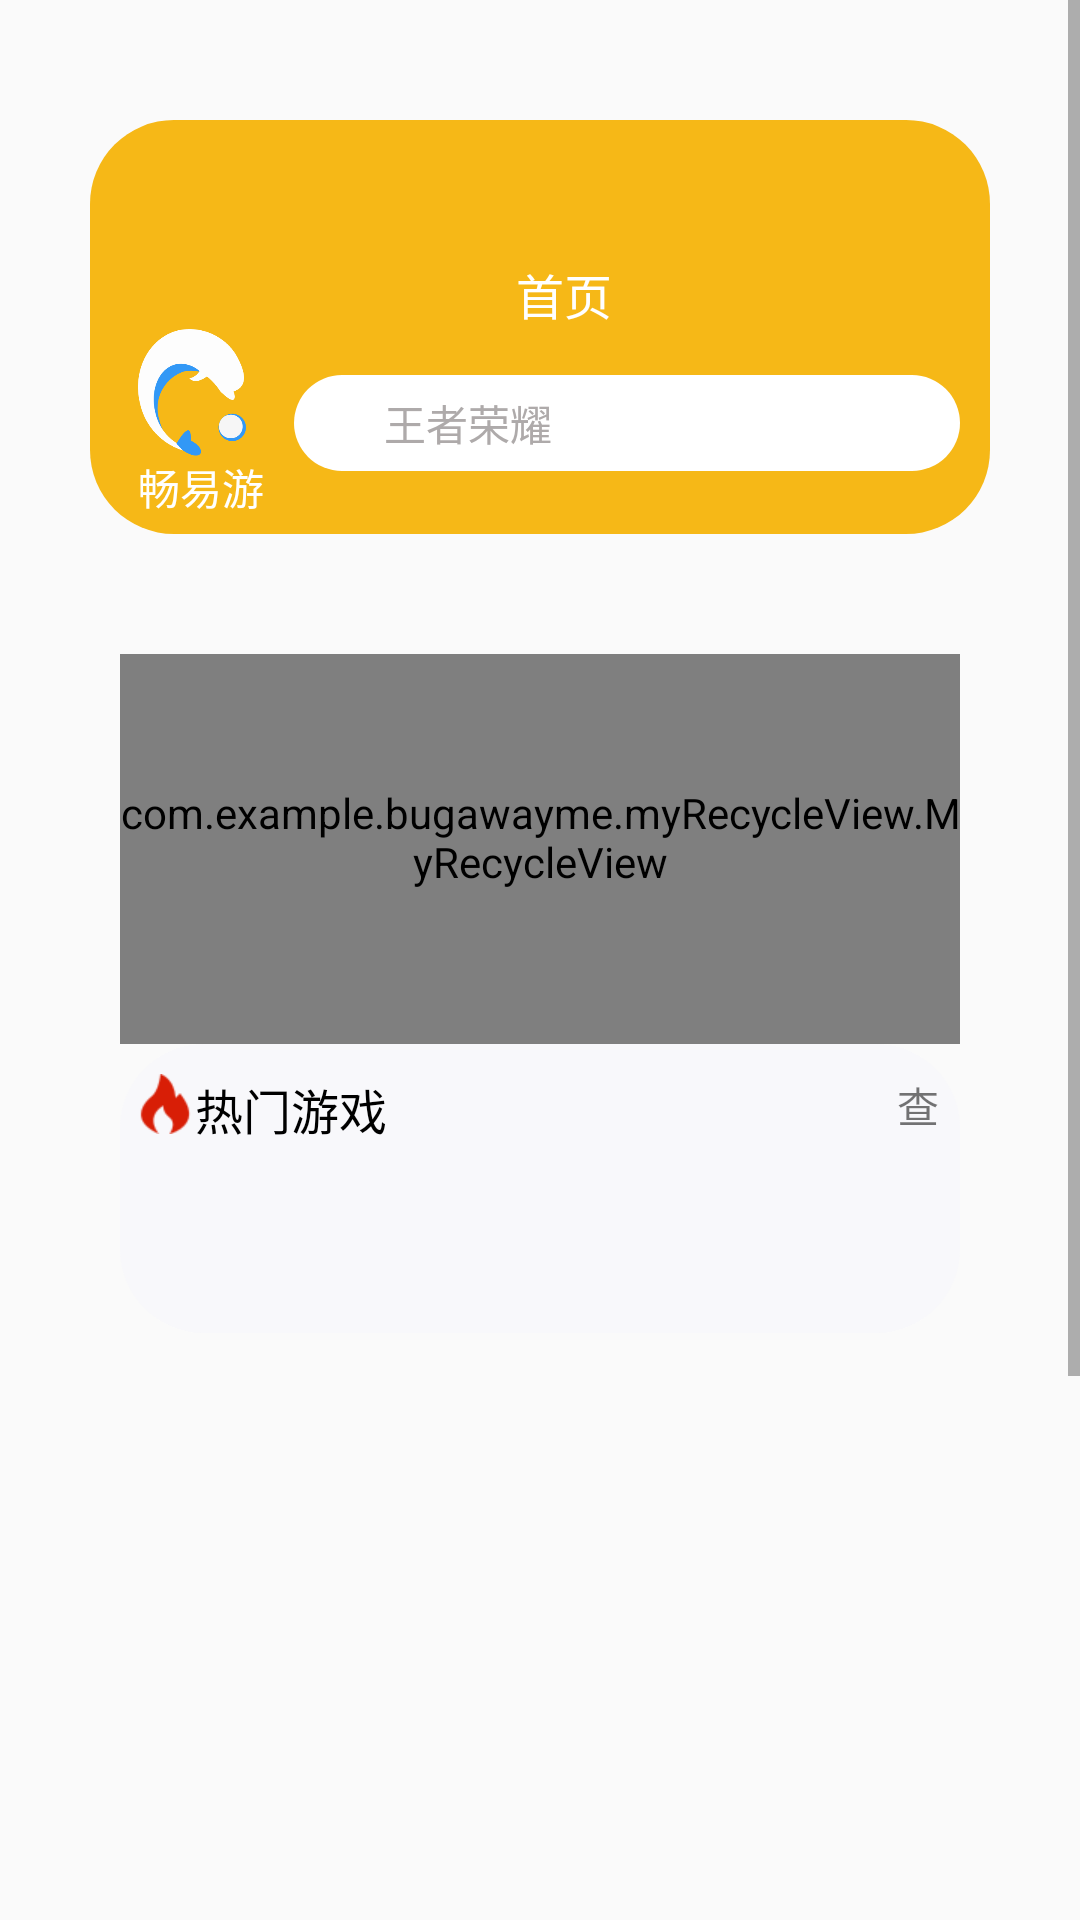

Android layout source for this screen:
<!-- AndroidManifest.xml: application theme Theme.BUGAwayMe -->
<!-- res/layout/fragment_home.xml -->
<?xml version="1.0" encoding="utf-8"?>
<layout xmlns:android="http://schemas.android.com/apk/res/android"
    xmlns:app="http://schemas.android.com/apk/res-auto"
    xmlns:tools="http://schemas.android.com/tools">

    <data>

    </data>


    <ScrollView
        android:layout_width="match_parent"
        android:layout_height="match_parent" >

    <LinearLayout
        android:layout_width="match_parent"
        android:layout_height="match_parent"
        android:orientation="vertical"
        android:padding="30dp"
        tools:context=".mainFragment.HomeFragment">


        <androidx.appcompat.widget.Toolbar
            android:id="@+id/toolbar_message"
            android:layout_width="match_parent"
            android:layout_height="138dp"
            android:layout_marginTop="10dp"
            android:background="@drawable/background_normal_header_orange">

            <LinearLayout
                android:layout_width="match_parent"
                android:layout_height="match_parent"
                android:gravity="center"
                android:orientation="vertical">


                <TextView
                    android:id="@+id/tv_message_toolbar"
                    style="@style/my_text_white_style"
                    android:layout_width="wrap_content"
                    android:layout_height="wrap_content"
                    android:layout_gravity="center_horizontal"
                    android:layout_marginTop="41dp"
                    android:text="首页" />

                <LinearLayout
                    android:layout_width="match_parent"
                    android:layout_height="wrap_content"
                    android:gravity="center"
                    android:orientation="horizontal">

                    <LinearLayout
                        android:layout_width="wrap_content"
                        android:layout_height="wrap_content"
                        android:gravity="center"
                        android:orientation="vertical">

                        <ImageView
                            android:layout_width="36dp"
                            android:layout_height="42.2dp"
                            android:src="@drawable/ic_app_noback"
                            android:layout_gravity="start" />

                        <TextView
                            android:layout_width="wrap_content"
                            android:layout_height="wrap_content"
                            style="@style/my_text_white_style"
                            android:textSize="@dimen/font_middle"
                            android:text="畅易游" />
                    </LinearLayout>


                    <EditText
                        android:id="@+id/et_message_search"
                        style="@style/my_editText_style"
                        android:layout_width="match_parent"
                        android:layout_height="32dp"
                        android:layout_marginHorizontal="10dp"
                        android:background="@drawable/background_et_white_bigger_corner"
                        android:hint="王者荣耀"
                        android:textColorHint="#AEAAAA"
                        android:paddingLeft="30dp" />

                </LinearLayout>

            </LinearLayout>

        </androidx.appcompat.widget.Toolbar>


        <com.example.bugawayme.myRecycleView.MyRecycleView
            android:id="@+id/rv_home_carousel"
            android:layout_width="match_parent"
            android:layout_height="130dp"
            android:layout_marginHorizontal="10dp"
            android:layout_marginTop="40dp"
            android:clipToPadding="false"
            android:paddingBottom="8dp"
            />

        <LinearLayout
            android:background="@drawable/background_home_hot_game"
            android:layout_width="match_parent"
            android:layout_height="wrap_content"
            android:layout_marginHorizontal="10dp"
            android:orientation="vertical"
            >
            <LinearLayout
                android:layout_marginTop="10dp"
                android:layout_marginHorizontal="5dp"
                android:layout_width="match_parent"
                android:layout_height="wrap_content"
                android:orientation="horizontal"
                >

                <ImageView
                    android:layout_width="20dp"
                    android:layout_height="20dp"
                    android:src="@drawable/ic_fire" />

                <TextView
                    android:layout_width="wrap_content"
                    android:layout_height="wrap_content"
                    android:text="热门游戏"
                    style="@style/my_text_black_style" />

                <LinearLayout
                    android:layout_width="wrap_content"
                    android:layout_height="match_parent"
                    android:orientation="horizontal"
                    android:layout_gravity="center_vertical"
                    android:gravity="center_vertical"
                    android:layout_marginLeft="170dp"
                    >

                <TextView
                    android:layout_width="wrap_content"
                    android:layout_height="wrap_content"
                    android:text="查看更多"
                    android:textSize="@dimen/font_middle"

                    />

                    <ImageView
                        android:layout_width="16dp"
                        android:layout_height="16dp"
                        android:src="@drawable/returen" />
                </LinearLayout>
            </LinearLayout>

                <androidx.recyclerview.widget.RecyclerView
                    android:id="@+id/rv_home_hot_game"
                    android:layout_marginTop="13dp"
                    android:layout_width="match_parent"
                    android:layout_marginHorizontal="25dp"
                    android:layout_height="50dp"

                    />

        </LinearLayout>

        <LinearLayout
    android:layout_width="match_parent"
    android:layout_height="wrap_content"
    android:orientation="vertical"
    >

    <LinearLayout
        android:layout_width="match_parent"
        android:layout_height="wrap_content"
        android:orientation="horizontal"
        >
        <ImageView
            android:layout_width="wrap_content"
            android:layout_height="wrap_content"
            />

        <TextView
            android:layout_width="wrap_content"
            android:layout_height="wrap_content"
            />
        <TextView
            android:layout_width="wrap_content"
            android:layout_height="wrap_content"
            />
        <ImageView
            android:layout_width="wrap_content"
            android:layout_height="wrap_content"
            />

        <androidx.recyclerview.widget.RecyclerView
            android:layout_width="match_parent"
            android:layout_height="wrap_content" />

    </LinearLayout>
</LinearLayout>

        <LinearLayout
            android:layout_width="match_parent"
            android:layout_height="400dp"
            android:gravity="center"
            android:orientation="vertical"
            android:layout_marginHorizontal="10dp"
            >
            <com.google.android.material.tabs.TabLayout
                android:id="@+id/tl_home"
                android:layout_width="match_parent"
                android:layout_height="wrap_content"
                app:tabMode="scrollable"
                />

            <androidx.viewpager.widget.ViewPager
                android:id="@+id/vp_home_tabLay"
                android:layout_width="match_parent"
                android:layout_height="match_parent" />

        </LinearLayout>
        
    </LinearLayout>
    </ScrollView>

</layout>
<!-- resources referenced by this layout -->
<resources>
  <dimen name="font_middle">14sp</dimen>
  <!-- drawable background_et_white_bigger_corner (drawable) -->
  <?xml version="1.0" encoding="utf-8"?>
  <shape xmlns:android="http://schemas.android.com/apk/res/android" android:shape="rectangle">
  
      <solid android:color="@color/white" />
      <corners android:radius="30dp" />
  
  </shape>
  <!-- drawable background_home_hot_game (drawable) -->
  <?xml version="1.0" encoding="utf-8"?>
  <shape xmlns:android="http://schemas.android.com/apk/res/android">
      <solid android:color="#F8F8FB" />
      <corners android:topLeftRadius="28dp"
          android:topRightRadius="28dp"
          android:bottomLeftRadius="28dp"
          android:bottomRightRadius="28dp" />
  
  
  </shape>
  <!-- drawable background_normal_header_orange (drawable) -->
  <?xml version="1.0" encoding="utf-8"?>
  <shape xmlns:android="http://schemas.android.com/apk/res/android" android:shape="rectangle">
              <solid android:color="@color/orange" />
              <corners android:topLeftRadius="28dp" android:topRightRadius="28dp" android:bottomLeftRadius="28dp" android:bottomRightRadius="28dp" />
  </shape>
  <!-- drawable ic_app_noback: png bitmap (drawable, 7047 bytes) -->
  <!-- drawable ic_fire: png bitmap (drawable, 950 bytes) -->
  <!-- drawable returen: png bitmap (drawable, 508 bytes) -->
  <style name="my_editText_style">
          <item name="android:textSize">@dimen/font_middle</item>
          <item name="android:background">@drawable/background_et_grey</item>
          <item name="android:height">47dp</item>
          <item name="android:gravity"> center_vertical</item>
      </style>
  <style name="my_text_black_style">
          <item name="android:textSize">@dimen/font_big</item>
          <item name="android:textColor">@color/black</item>
          <item name="android:gravity">center</item>
      </style>
  <style name="my_text_white_style">
          <item name="android:textSize">@dimen/font_big</item>
          <item name="android:textColor">@color/white</item>
          <item name="android:gravity">center</item>
  
      </style>
  <style name="Theme.BUGAwayMe" parent="Theme.MaterialComponents.DayNight.NoActionBar.Bridge">
          
          <item name="colorPrimary">@color/orange</item>
          <item name="colorPrimaryVariant">@color/transparent_gray</item>
          <item name="colorOnPrimary">@color/white</item>
          
          <item name="colorSecondary">@color/teal_200</item>
          <item name="colorSecondaryVariant">@color/teal_700</item>
          <item name="colorOnSecondary">@color/black</item>
          
          <item name="android:statusBarColor">?attr/colorPrimaryVariant</item>
          
      </style>
  <color name="white">#FFFFFFFF</color>
  <color name="orange">#FFF6B817</color>
  <!-- drawable background_et_grey (drawable) -->
  <?xml version="1.0" encoding="utf-8"?>
  <shape xmlns:android="http://schemas.android.com/apk/res/android" android:shape="rectangle">
  
      <solid android:color="@color/color_grey_et_background" />
      <corners android:radius="12dp" />
  
  </shape>
  <dimen name="font_big">16sp</dimen>
  <color name="black">#FF000000</color>
  <color name="transparent_gray">#99d9d9d9</color>
  <color name="teal_200">#FF03DAC5</color>
  <color name="teal_700">#FF018786</color>
  <color name="color_grey_et_background">@color/transparent_gray</color>
</resources>
